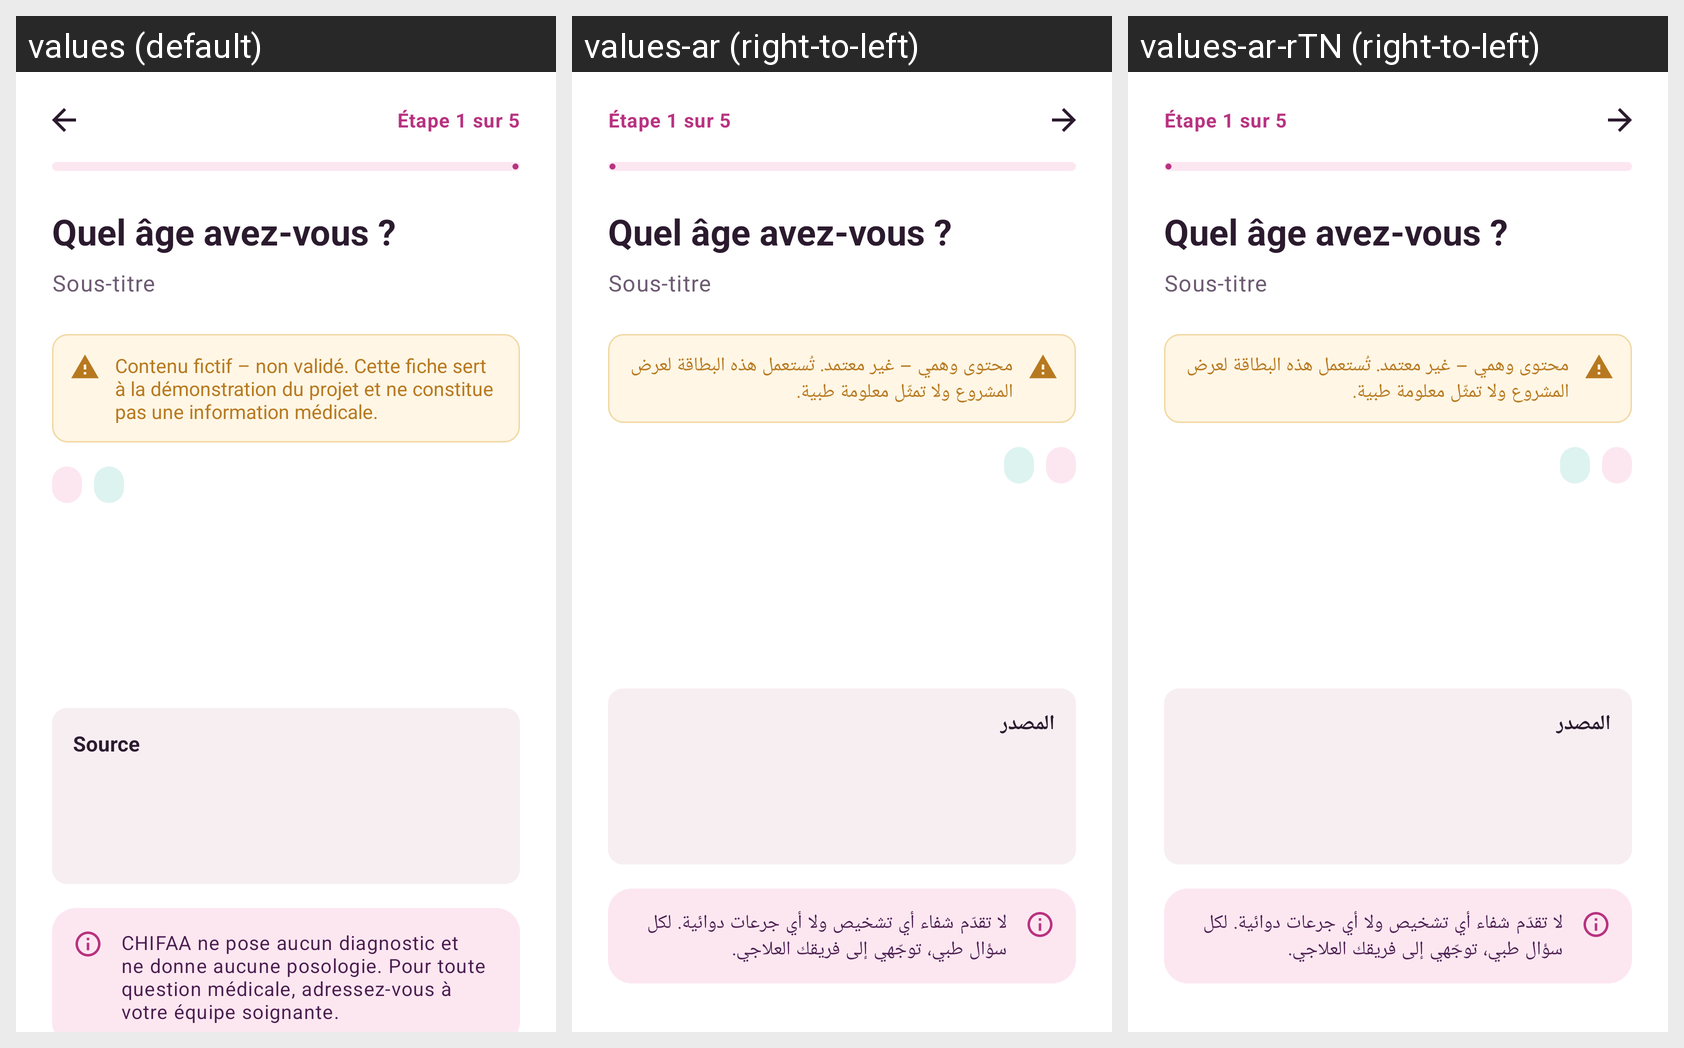

This grid shows one Android layout under several languages. Give, for every string resource on the screen, its name, the default text and each shown locale's text.
Android screen res/layout/activity_article.xml rendered under 3 locales, left to right: values (default), values-ar (right-to-left), values-ar-rTN (right-to-left). Device: Nexus 5 (rendered at 1080×1920; each locale shown at half size, 540×960, under a caption strip naming it); theme Theme.Chifaa.
Strings drawn on this screen, with the default value and each locale's value (text and hints the layout hard-codes, and strings that could not be matched under every locale, appear in the picture but are not listed):

article_fictional
  values: Contenu fictif – non validé. Cette fiche sert à la démonstration du projet et ne constitue pas une information médicale.
  values-ar: محتوى وهمي – غير معتمد. تُستعمل هذه البطاقة لعرض المشروع ولا تمثّل معلومة طبية.
  values-ar-rTN: محتوى وهمي – غير معتمد. تُستعمل هذه البطاقة لعرض المشروع ولا تمثّل معلومة طبية.  [from values-ar]

article_source
  values: Source
  values-ar: المصدر
  values-ar-rTN: المصدر  [from values-ar]

welcome_disclaimer
  values: CHIFAA ne pose aucun diagnostic et ne donne aucune posologie. Pour toute question médicale, adressez-vous à votre équipe soignante.
  values-ar: لا تقدّم شفاء أي تشخيص ولا أي جرعات دوائية. لكل سؤال طبي، توجّهي إلى فريقك العلاجي.
  values-ar-rTN: لا تقدّم شفاء أي تشخيص ولا أي جرعات دوائية. لكل سؤال طبي، توجّهي إلى فريقك العلاجي.  [from values-ar]
